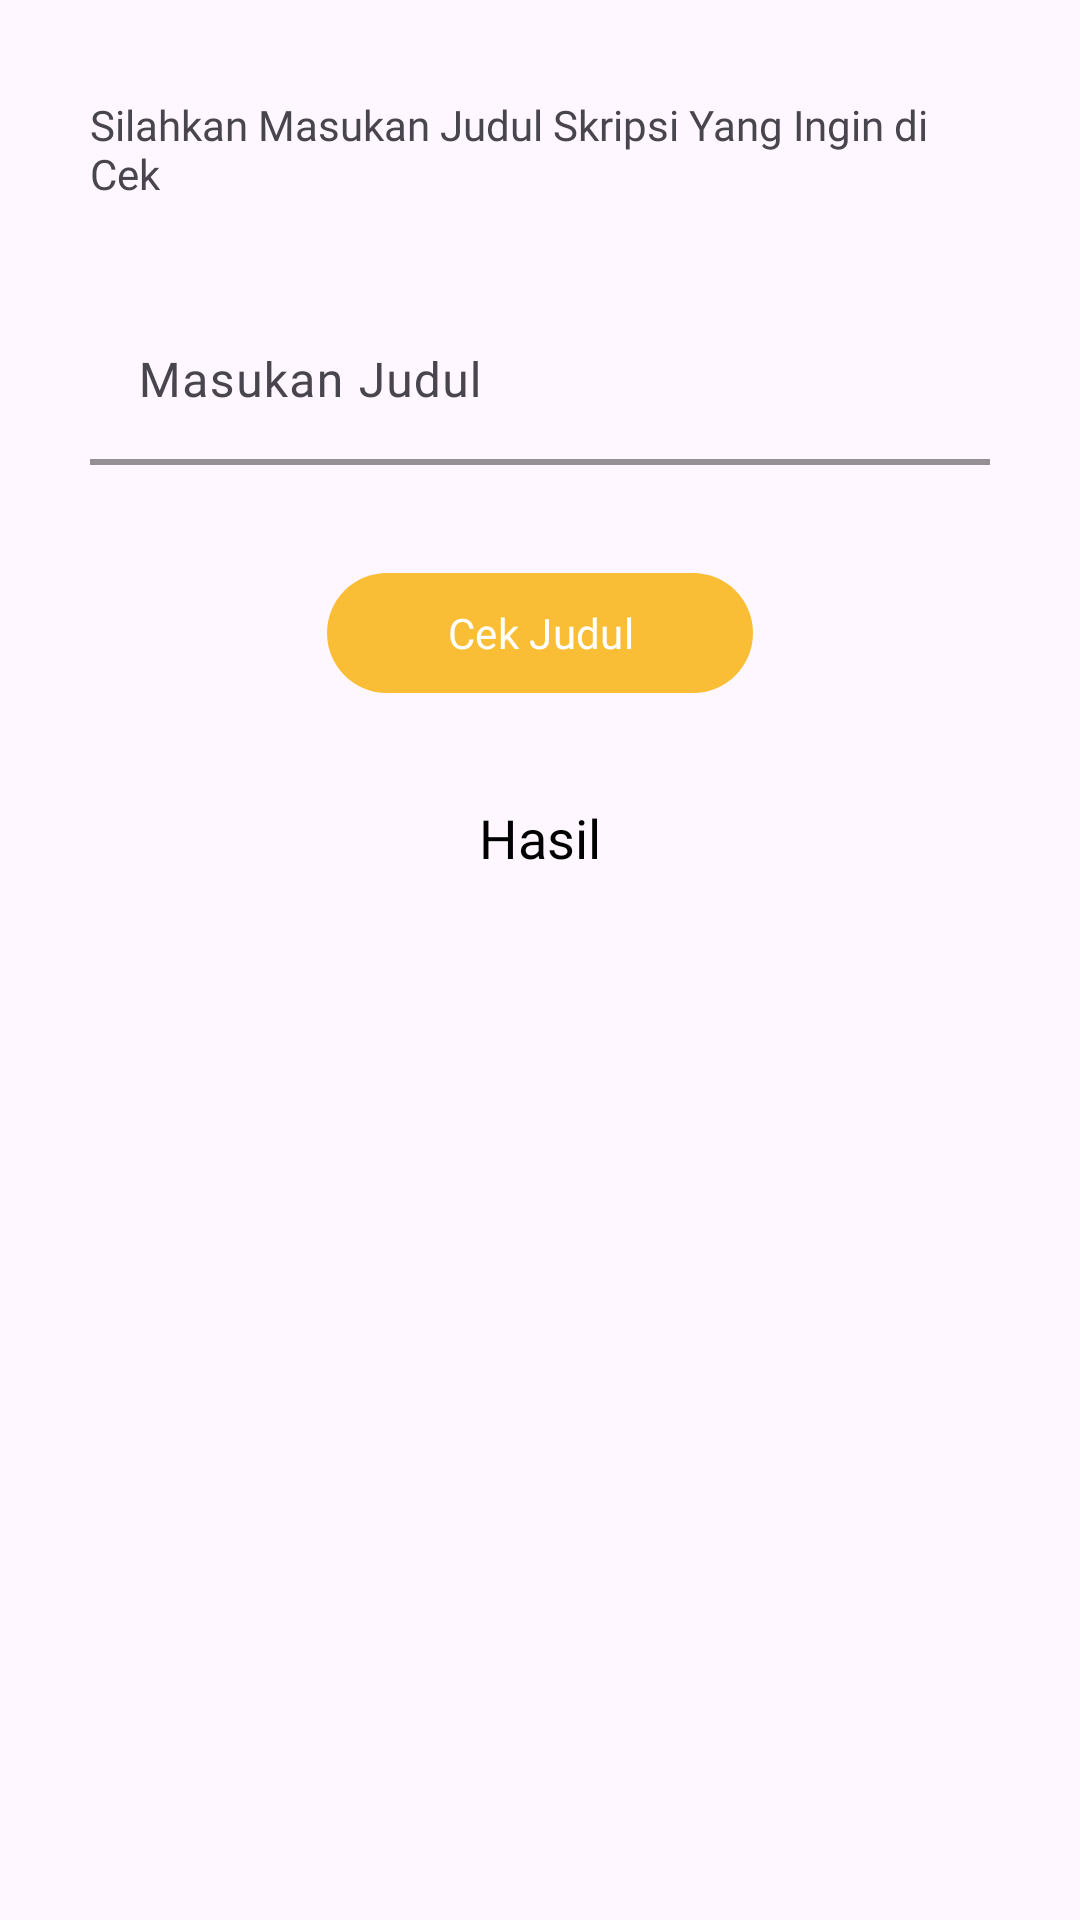

Layout XML and referenced resources for this Android screen:
<!-- AndroidManifest.xml: application theme Theme.SimilartyTextApp -->
<!-- res/layout/fragment_plagiarism.xml -->
<?xml version="1.0" encoding="utf-8"?>
<androidx.constraintlayout.widget.ConstraintLayout xmlns:android="http://schemas.android.com/apk/res/android"
    android:layout_width="match_parent"
    android:layout_height="match_parent"
    xmlns:tools="http://schemas.android.com/tools"
    xmlns:app="http://schemas.android.com/apk/res-auto">

    <TextView
        android:id="@+id/similartyTextView"
        android:layout_width="0dp"
        android:layout_height="wrap_content"
        android:layout_marginTop="32dp"
        android:fontFamily="@font/poppins_bold"
        android:text="@string/textview_similarty"
        android:textSize="14sp"
        app:layout_constraintEnd_toEndOf="@+id/textFieldTitle"
        app:layout_constraintStart_toStartOf="@+id/textFieldTitle"
        app:layout_constraintTop_toTopOf="parent" />

    <com.google.android.material.textfield.TextInputLayout
        android:id="@+id/textFieldTitle"
        android:layout_width="300dp"
        android:layout_height="wrap_content"
        android:layout_marginTop="32dp"
        android:hint="@string/inputText_cek_title"
        style="?attr/textInputFilledStyle"
        app:boxBackgroundColor="?attr/colorSurface"
        app:boxStrokeColor="@color/secondary"
        app:boxStrokeWidth="2dp"
        app:layout_constraintEnd_toEndOf="parent"
        app:layout_constraintStart_toStartOf="parent"
        app:layout_constraintTop_toBottomOf="@+id/similartyTextView">

        <com.google.android.material.textfield.TextInputEditText
            android:id="@+id/inputTextTitle"
            android:layout_width="match_parent"
            android:layout_height="wrap_content"
            android:fontFamily="@font/poppins_medium"
            android:inputType="text"/>

    </com.google.android.material.textfield.TextInputLayout>

    <Button
        android:id="@+id/buttonCalculate"
        style="@style/Widget.Material3.Button.IconButton.Filled"
        android:layout_width="150dp"
        android:layout_height="wrap_content"
        android:layout_marginTop="32dp"
        android:fontFamily="@font/poppins_bold"
        android:text="@string/button_cek"
        app:icon="@drawable/lab_profilepx"
        app:layout_constraintEnd_toEndOf="parent"
        app:layout_constraintStart_toStartOf="parent"
        app:layout_constraintTop_toBottomOf="@+id/textFieldTitle" />


    <TextView
        android:id="@+id/ResultTextView"
        android:layout_width="match_parent"
        android:layout_height="wrap_content"
        android:layout_marginTop="32dp"
        android:textAlignment="center"
        android:textColor="@color/black"
        android:fontFamily="@font/poppins_bold"
        android:text="@string/initial_status_result"
        android:textSize="18sp"
        app:layout_constraintEnd_toEndOf="parent"
        app:layout_constraintStart_toStartOf="parent"
        app:layout_constraintTop_toBottomOf="@+id/buttonCalculate" />

    <LinearLayout
        android:id="@+id/linearLayout"
        android:layout_width="wrap_content"
        android:layout_height="wrap_content"
        android:orientation="vertical"
        android:padding="16dp"
        app:layout_constraintEnd_toEndOf="parent"
        app:layout_constraintStart_toStartOf="parent"
        app:layout_constraintTop_toBottomOf="@+id/ResultTextView">

        <TextView
            android:id="@+id/textViewSimilar"
            android:layout_width="wrap_content"
            android:layout_height="wrap_content"
            android:fontFamily="@font/poppins_medium"
            tools:text="The similarity between str1 and str2 is 0%." />

        <TextView
            android:id="@+id/textViewResult"
            android:layout_width="wrap_content"
            android:layout_height="wrap_content"
            android:layout_marginTop="16dp"
            android:fontFamily="@font/poppins_bold"
            android:textColor="@color/secondary"
            tools:text="The similarity between str1 and str2 is 0%." />

    </LinearLayout>












    <ProgressBar
        android:id="@+id/progressBar"
        android:layout_width="wrap_content"
        android:layout_height="wrap_content"
        android:visibility="gone"
        app:layout_constraintBottom_toBottomOf="parent"
        app:layout_constraintEnd_toEndOf="parent"
        app:layout_constraintStart_toStartOf="parent"
        app:layout_constraintTop_toTopOf="parent"
        tools:visibility="visible" />
</androidx.constraintlayout.widget.ConstraintLayout>
<!-- resources referenced by this layout -->
<resources>
  <color name="black">#FF000000</color>
  <color name="secondary">#2758A4</color>
  <string name="button_cek">Cek Judul</string>
  <string name="initial_status_result">Hasil</string>
  <string name="inputText_cek_title">Masukan Judul</string>
  <string name="textview_similarty">Silahkan Masukan Judul Skripsi Yang Ingin di Cek</string>
  <style name="Theme.SimilartyTextApp" parent="Base.Theme.SimilartyTextApp" />
  <style name="Base.Theme.SimilartyTextApp" parent="Theme.Material3.DayNight">
          
          
          <item name="colorPrimary">@color/primary</item>
          <item name="colorPrimaryVariant">@color/secondary</item>
  
  
  
  
  
  
          <item name="android:statusBarColor">@color/secondary</item>
  
  
      </style>
  <color name="primary">#FABE36</color>
</resources>
